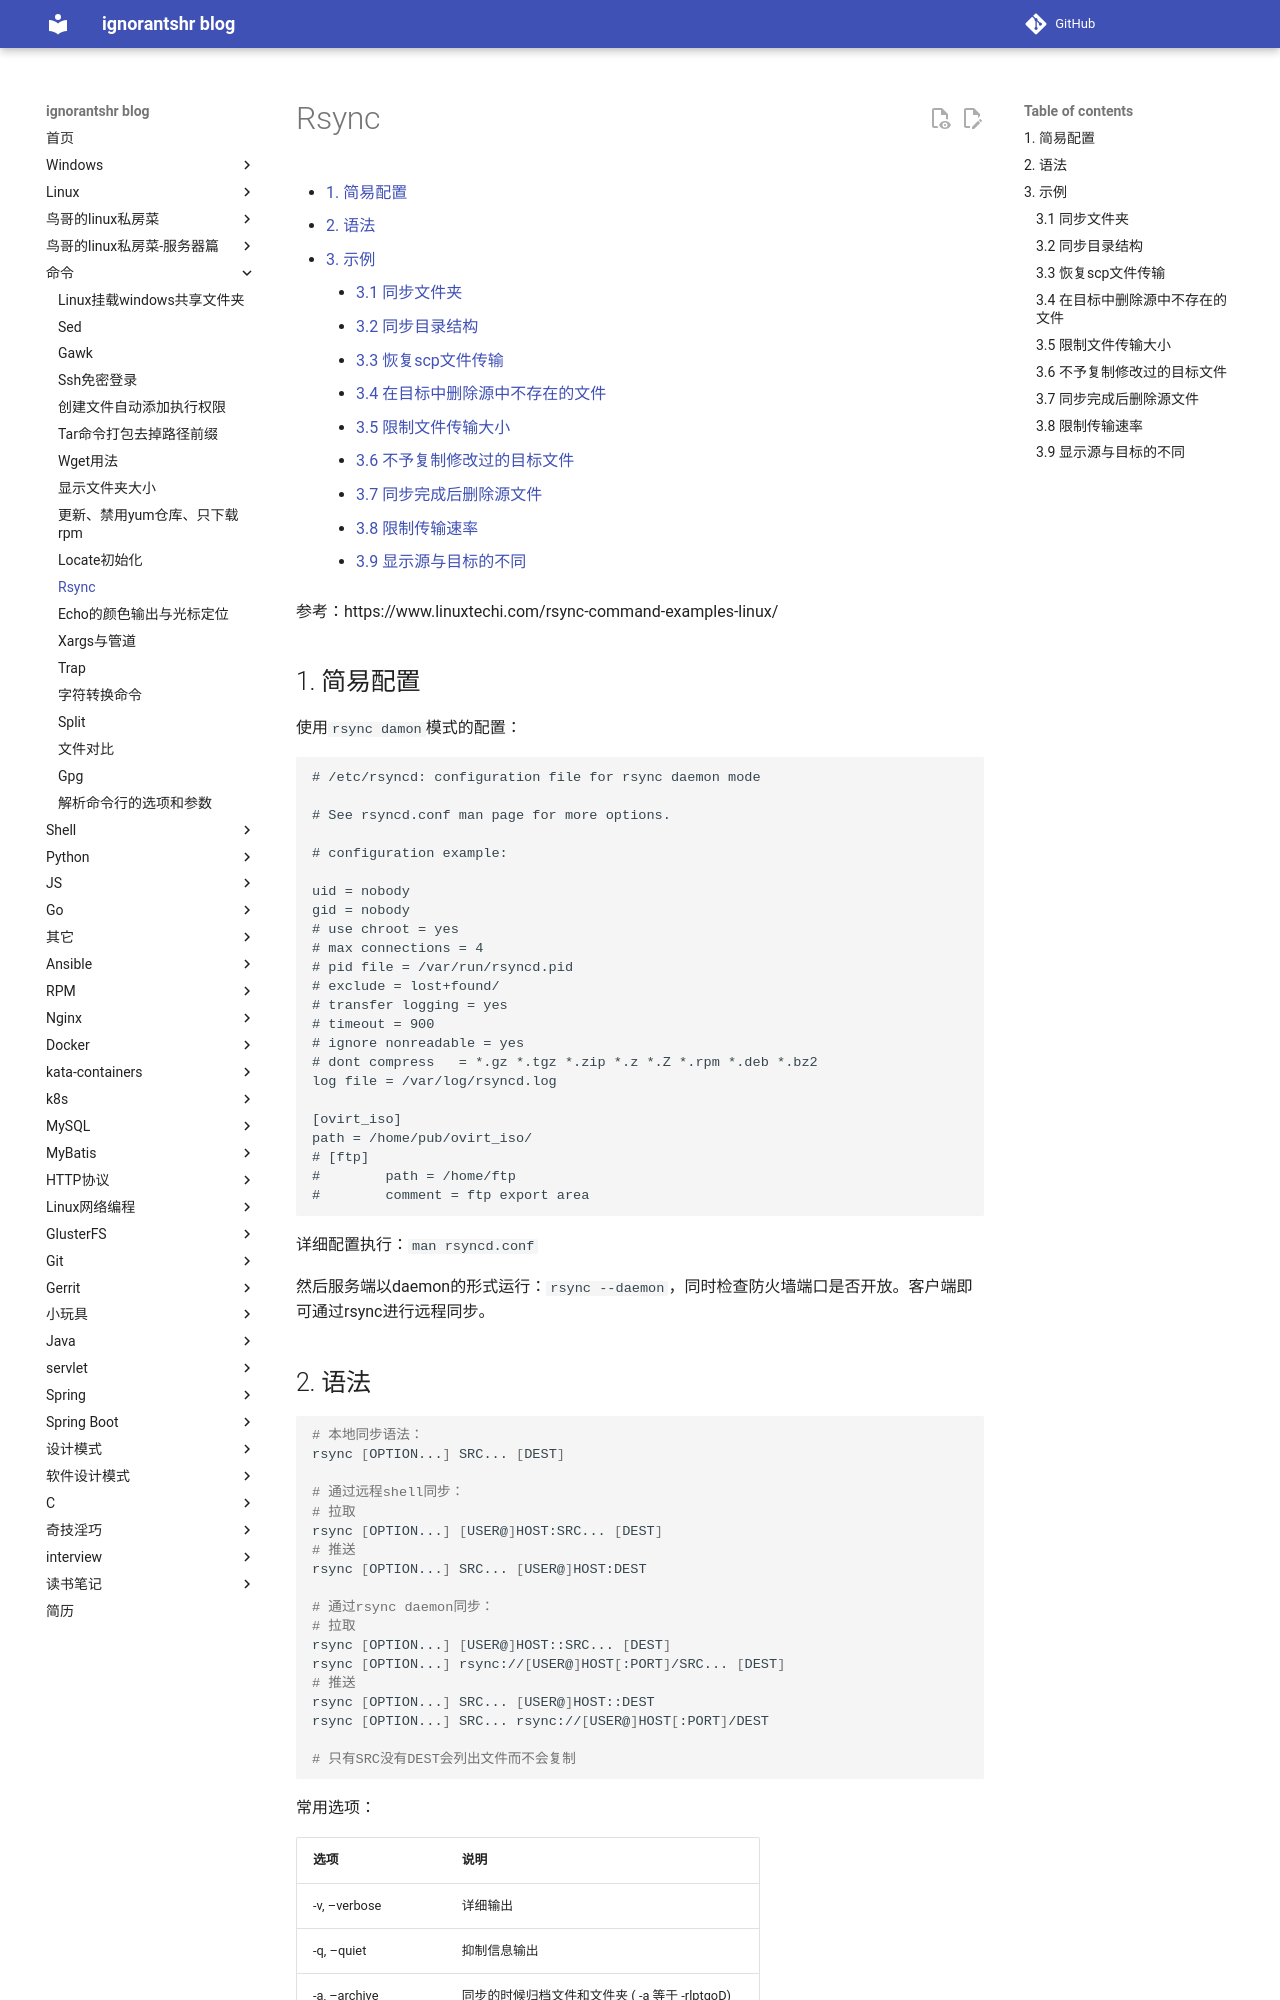

repository: ignorantshr/person-blog · page: 命令/rsync/index.html · generator: mkdocs

[TOC]

参考：https://www.linuxtechi.com/rsync-command-examples-linux/

## 简易配置

使用`rsync damon`模式的配置：

```
# /etc/rsyncd: configuration file for rsync daemon mode

# See rsyncd.conf man page for more options.

# configuration example:

uid = nobody
gid = nobody
# use chroot = yes
# max connections = 4
# pid file = /var/run/rsyncd.pid
# exclude = lost+found/
# transfer logging = yes
# timeout = 900
# ignore nonreadable = yes
# dont compress   = *.gz *.tgz *.zip *.z *.Z *.rpm *.deb *.bz2
log file = /var/log/rsyncd.log

[ovirt_iso]
path = /home/pub/ovirt_iso/
# [ftp]
#        path = /home/ftp
#        comment = ftp export area
```

详细配置执行：`man rsyncd.conf`

然后服务端以daemon的形式运行：`rsync --daemon`，同时检查防火墙端口是否开放。客户端即可通过rsync进行远程同步。
